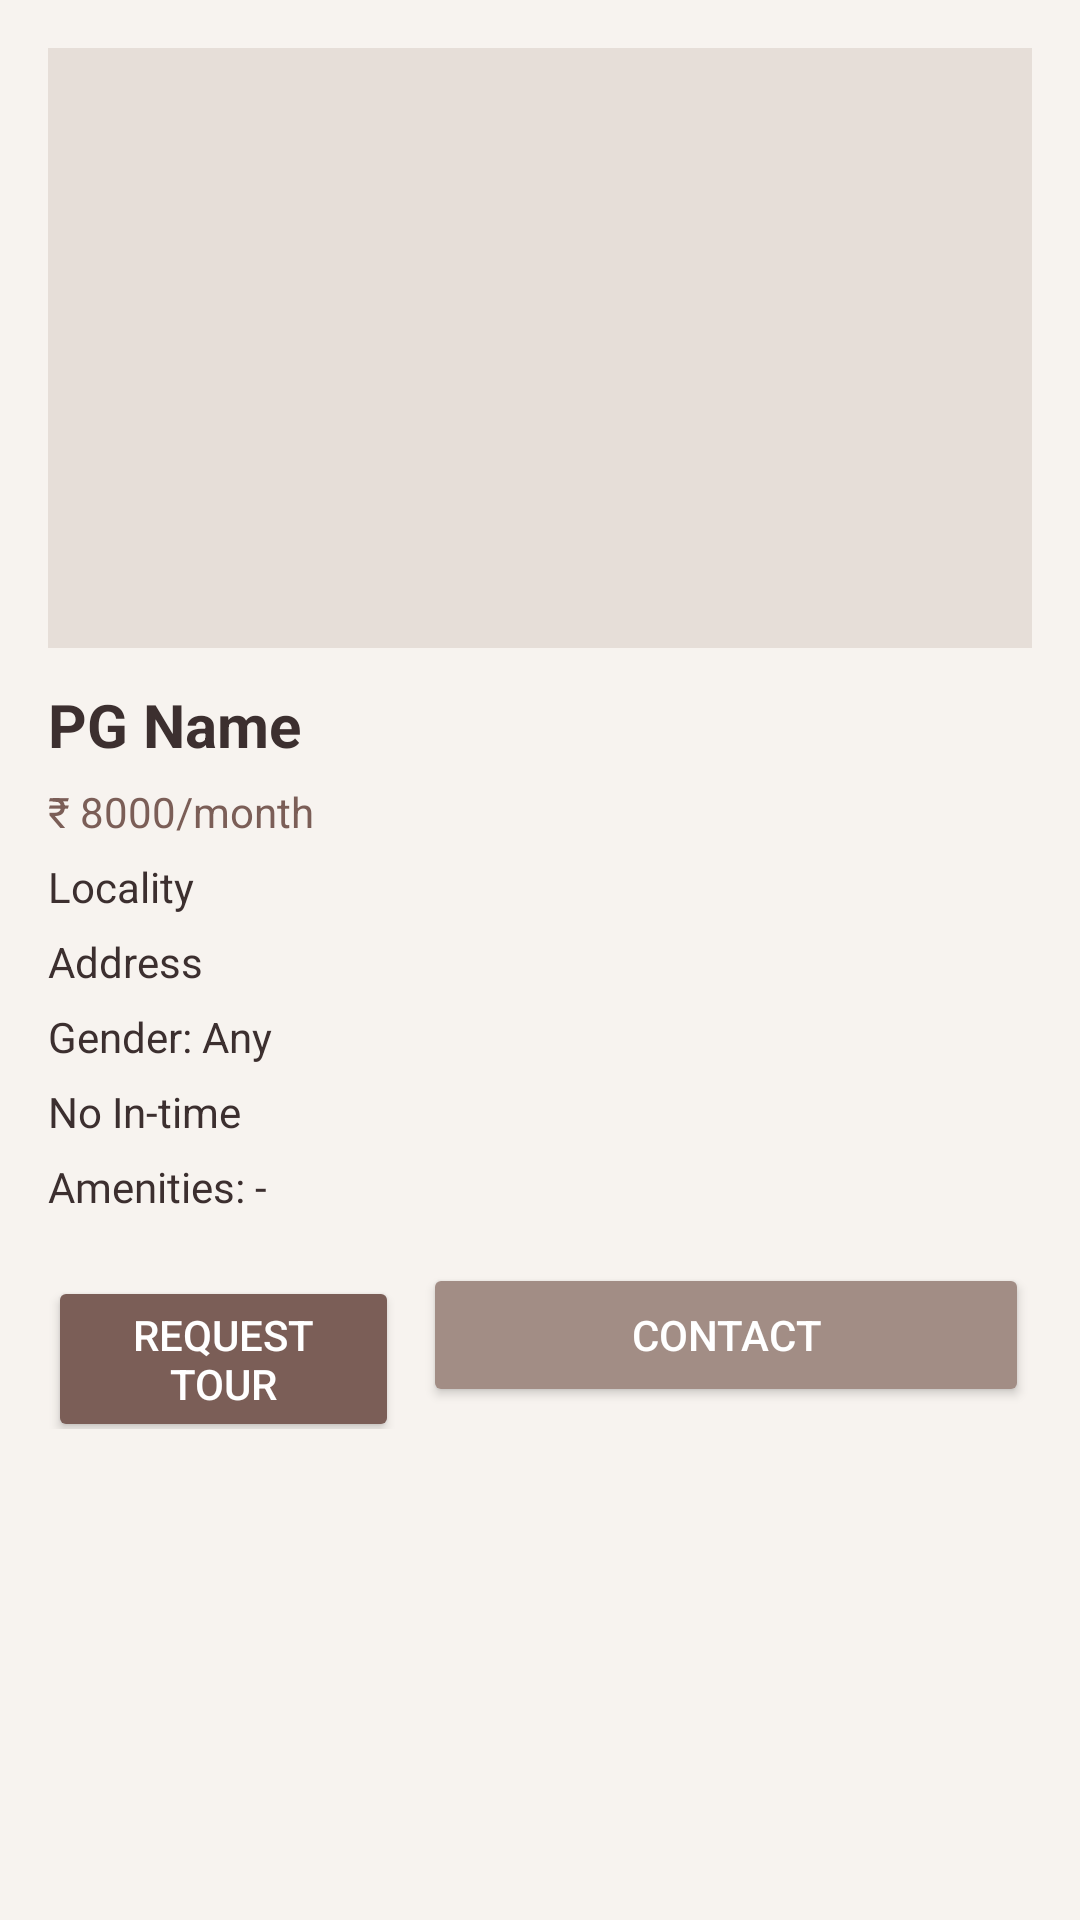

Layout XML and referenced resources for this Android screen:
<!-- AndroidManifest.xml: application theme Theme.FyndStay -->
<!-- res/layout/activity_pg_detail.xml -->
<?xml version="1.0" encoding="utf-8"?>
<ScrollView xmlns:android="http://schemas.android.com/apk/res/android"
    android:layout_width="match_parent"
    android:layout_height="match_parent"
    android:padding="16dp"
    android:background="#F7F3EF">

    <LinearLayout
        android:layout_width="match_parent"
        android:layout_height="wrap_content"
        android:orientation="vertical">

        <ImageView
            android:id="@+id/imgPG"
            android:layout_width="match_parent"
            android:layout_height="200dp"
            android:scaleType="centerCrop"
            android:src="@drawable/ic_home"
            android:background="#E6DED8" />

        <TextView
            android:id="@+id/tvName"
            android:layout_width="match_parent"
            android:layout_height="wrap_content"
            android:text="PG Name"
            android:textSize="20sp"
            android:textStyle="bold"
            android:layout_marginTop="12dp"
            android:textColor="#3C2F2F" />

        <TextView
            android:id="@+id/tvRent"
            android:layout_width="wrap_content"
            android:layout_height="wrap_content"
            android:text="₹ 8000/month"
            android:textColor="#7B5E57"
            android:layout_marginTop="6dp" />

        <TextView
            android:id="@+id/tvLocality"
            android:layout_width="match_parent"
            android:layout_height="wrap_content"
            android:text="Locality"
            android:textColor="#3C2F2F"
            android:layout_marginTop="6dp" />

        <TextView
            android:id="@+id/tvAddress"
            android:layout_width="match_parent"
            android:layout_height="wrap_content"
            android:text="Address"
            android:textColor="#3C2F2F"
            android:layout_marginTop="6dp" />

        <TextView
            android:id="@+id/tvGender"
            android:layout_width="match_parent"
            android:layout_height="wrap_content"
            android:text="Gender: Any"
            android:textColor="#3C2F2F"
            android:layout_marginTop="6dp" />

        <TextView
            android:id="@+id/tvInTime"
            android:layout_width="match_parent"
            android:layout_height="wrap_content"
            android:text="No In-time"
            android:textColor="#3C2F2F"
            android:layout_marginTop="6dp" />

        <TextView
            android:id="@+id/tvAmenities"
            android:layout_width="match_parent"
            android:layout_height="wrap_content"
            android:text="Amenities: -"
            android:textColor="#3C2F2F"
            android:fontFamily="@font/poppins_regular"
            android:layout_marginTop="6dp" />

        <TextView
            android:id="@+id/tvDemoNote"
            android:layout_width="match_parent"
            android:layout_height="wrap_content"
            android:text="Suggested listing - demo data for preview"
            android:textColor="#E85D3D"
            android:textSize="13sp"
            android:fontFamily="@font/poppins_medium"
            android:layout_marginTop="12dp"
            android:visibility="gone" />

        <LinearLayout
            android:layout_width="match_parent"
            android:layout_height="wrap_content"
            android:orientation="horizontal"
            android:layout_marginTop="16dp"
            android:weightSum="3">

            <Button
                android:id="@+id/btnRequest"
                android:layout_width="wrap_content"
                android:layout_height="wrap_content"
                android:layout_weight="1"
                android:backgroundTint="#7B5E57"
                android:text="Request Tour"
                android:textColor="#FFFFFF" />

            <Space
                android:layout_width="8dp"
                android:layout_height="wrap_content" />

            <Button
                android:id="@+id/btnContact"
                android:layout_width="209dp"
                android:layout_height="wrap_content"
                android:layout_weight="1"
                android:backgroundTint="#A28D85"
                android:text="Contact"
                android:textColor="#FFFFFF" />

            <Space
                android:layout_width="8dp"
                android:layout_height="wrap_content" />

            <Button
                android:id="@+id/btnEdit"
                android:layout_width="0dp"
                android:layout_height="wrap_content"
                android:layout_weight="1"
                android:text="Edit"
                android:textColor="#FFFFFF"
                android:backgroundTint="#B71C1C"
                android:visibility="gone" />
        </LinearLayout>
    </LinearLayout>
</ScrollView>
<!-- resources referenced by this layout -->
<resources>
  <style name="Theme.FyndStay" parent="Theme.MaterialComponents.DayNight.NoActionBar">
          
          <item name="colorPrimary">@color/purple_500</item>
          <item name="colorPrimaryVariant">@color/purple_700</item>
          <item name="colorOnPrimary">@android:color/white</item>
          <item name="colorSecondary">@color/teal_200</item>
          <item name="android:statusBarColor">?attr/colorPrimaryVariant</item>
      </style>
  <color name="purple_500">#6200EE</color>
  <color name="purple_700">#3700B3</color>
  <color name="teal_200">#03DAC5</color>
</resources>
